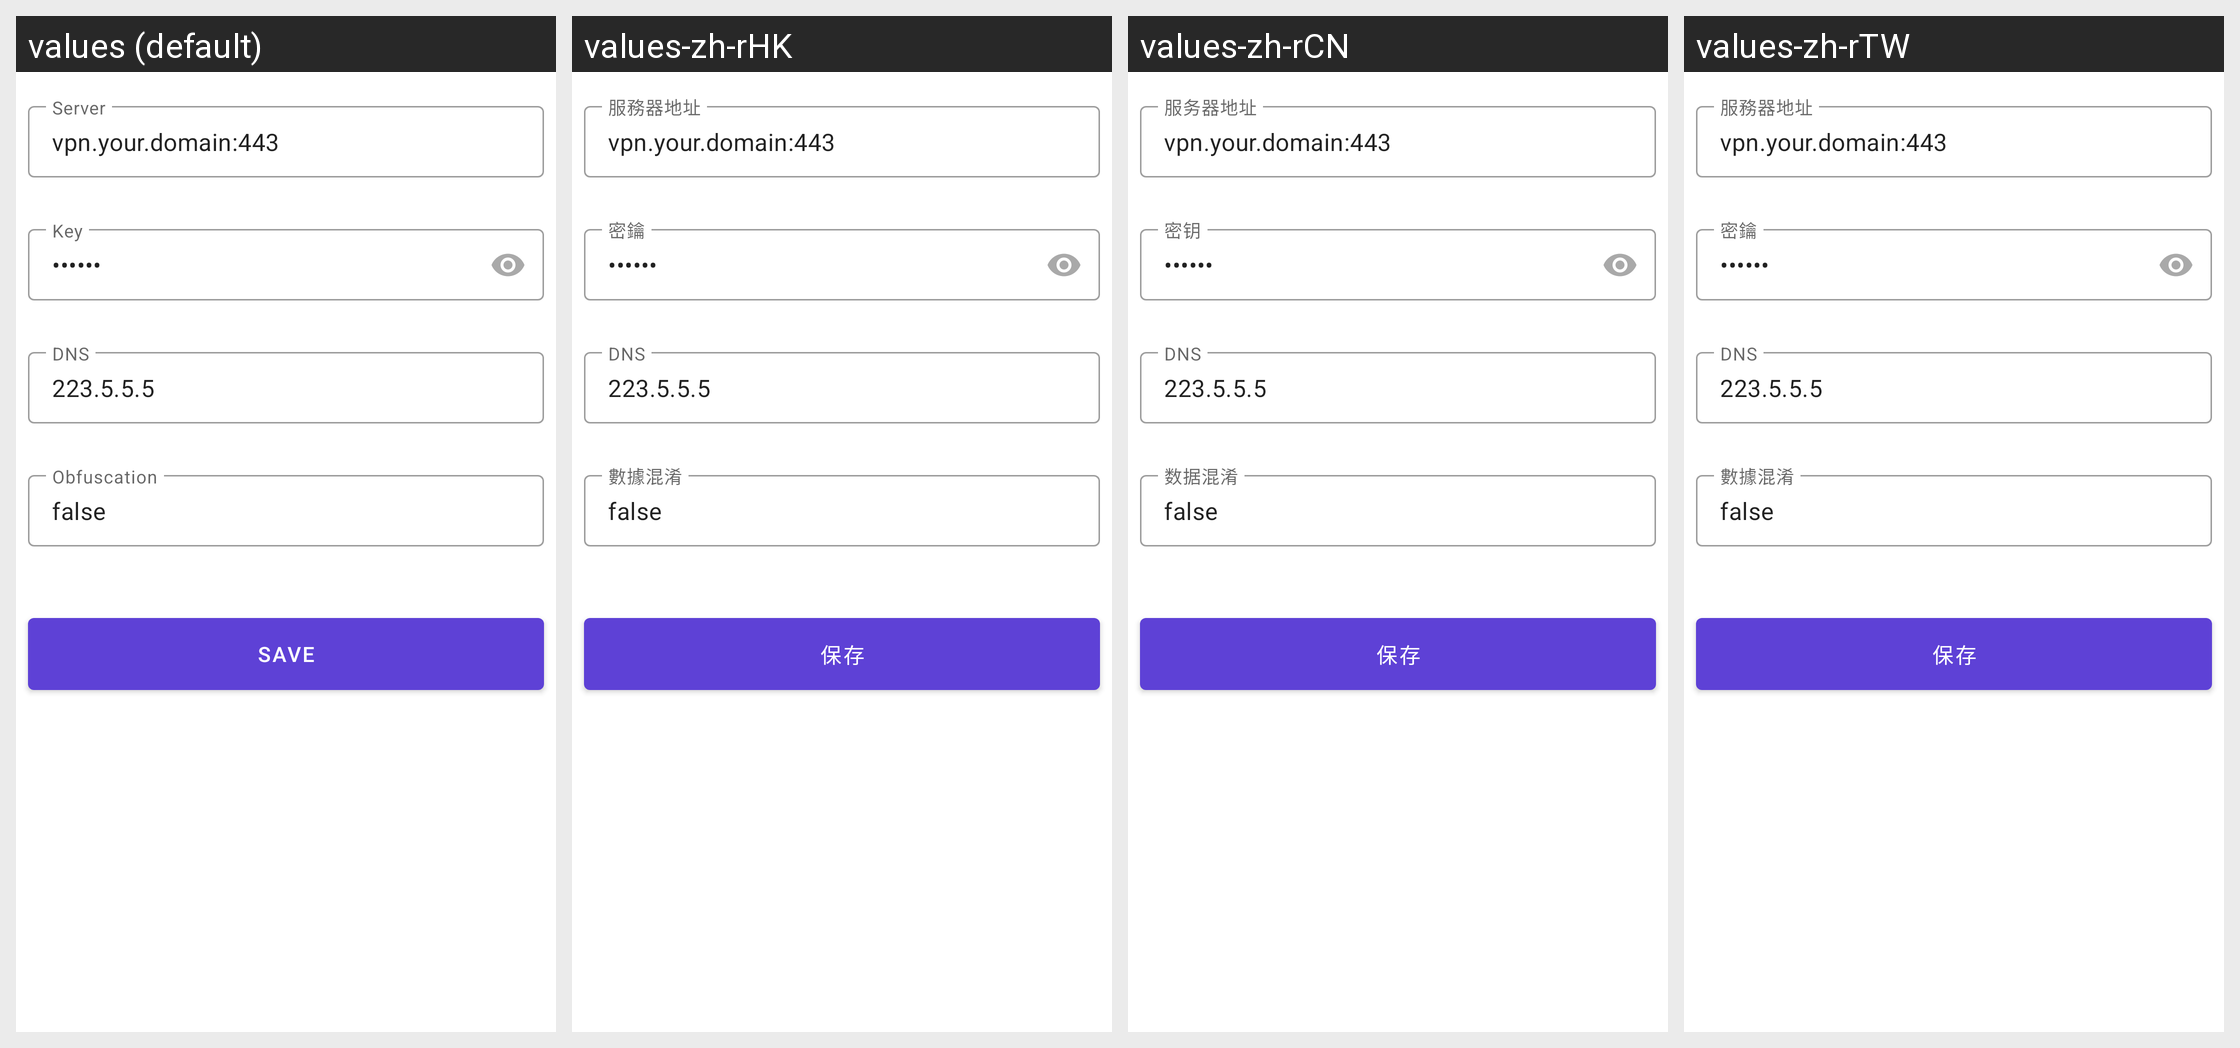

The same Android screen rendered under several of its app's locales, left to right. List the strings drawn on it with the default value and each locale's translation.
Android screen res/layout/fragment_tab_configs.xml rendered under 4 locales, left to right: values (default), values-zh-rHK, values-zh-rCN, values-zh-rTW. Device: Nexus 5 (rendered at 1080×1920; each locale shown at half size, 540×960, under a caption strip naming it); theme AppTheme.
Strings drawn on this screen, with the default value and each locale's value (text and hints the layout hard-codes, and strings that could not be matched under every locale, appear in the picture but are not listed):

form_server
  values: Server
  values-zh-rHK: 服務器地址
  values-zh-rCN: 服务器地址
  values-zh-rTW: 服務器地址

form_default_server
  values: vpn.your.domain:443
  values-zh-rHK: vpn.your.domain:443
  values-zh-rCN: vpn.your.domain:443
  values-zh-rTW: vpn.your.domain:443

form_key
  values: Key
  values-zh-rHK: 密鑰
  values-zh-rCN: 密钥
  values-zh-rTW: 密鑰

form_default_key
  values: 123456
  values-zh-rHK: 123456
  values-zh-rCN: 123456
  values-zh-rTW: 123456

form_dns
  values: DNS
  values-zh-rHK: DNS
  values-zh-rCN: DNS
  values-zh-rTW: DNS

form_default_dns
  values: 223.5.5.5
  values-zh-rHK: 223.5.5.5
  values-zh-rCN: 223.5.5.5
  values-zh-rTW: 223.5.5.5

form_obfs
  values: Obfuscation
  values-zh-rHK: 數據混淆
  values-zh-rCN: 数据混淆
  values-zh-rTW: 數據混淆

form_default_obfs
  values: false
  values-zh-rHK: false
  values-zh-rCN: false
  values-zh-rTW: false

btn_save
  values: SAVE
  values-zh-rHK: 保存
  values-zh-rCN: 保存
  values-zh-rTW: 保存
